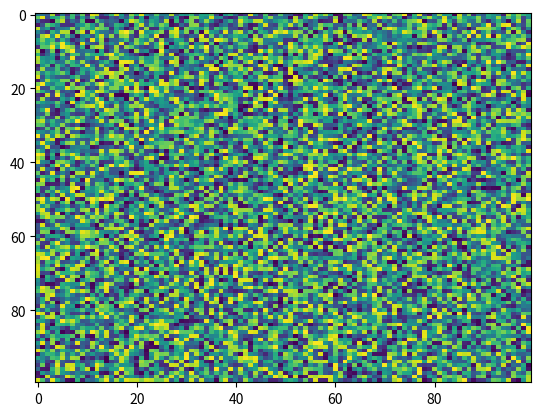

Write Python code to recreate this figure.
import matplotlib.pyplot as plt
import numpy as np
X = np.random.rand(100, 100)
plt.imshow(X, 'viridis', None, vmin=None, url=None, extent=None, vmax=None, origin='upper', aspect='auto', interpolation='nearest', alpha=None, interpolation_stage=None)
